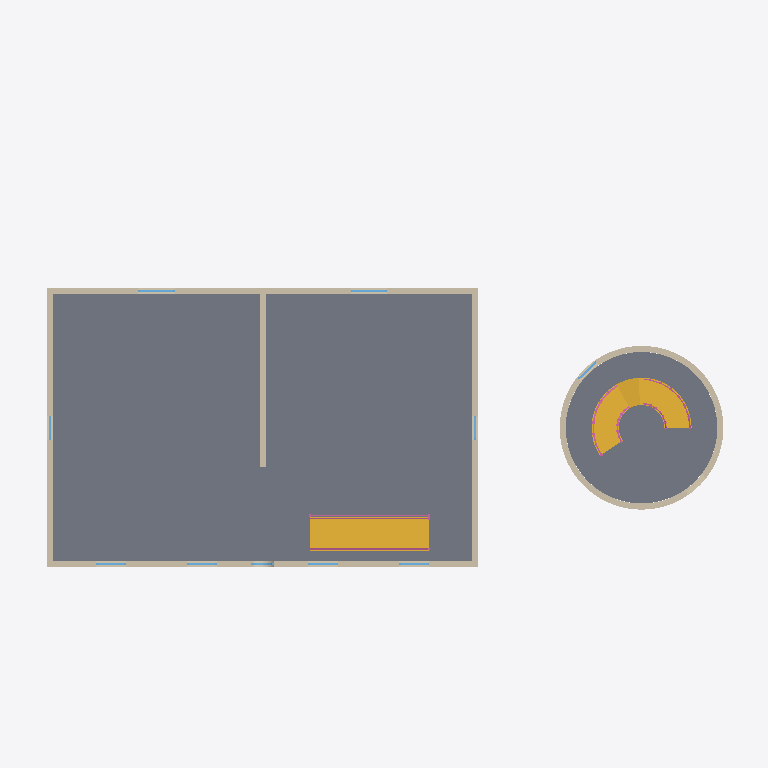
Plan cut of the same IFC building model at storey 'Level 2' (level 3.00 m, cut at 4.40 m), seen from above with north up, elements coloured by IFC class: 10 windows (light blue), 7 walls (beige), 7 railings (pink), 3 stairs (yellow), 2 slabs (grey). Cut surfaces are drawn darker.
Extent 23.5 m × 13.3 m × 12.9 m (x, y, z). Storeys (3): Level 1 at 0.00 m; Level 2 at 3.00 m; Level 3 at 6.00 m. Elements (66): 24 IfcWindow, 15 IfcWall, 8 IfcRailing, 6 IfcSlab, 5 IfcDoor, 3 IfcRoof, 3 IfcStair, 2 IfcCovering.

HEADER;
FILE_DESCRIPTION(('ViewDefinition [CoordinationView]'),'2;1');
FILE_NAME('','2026-10-14T10:36:55',(''),(''),'IfcOpenShell 0.8.0','IfcOpenShell 0.8.0','');
FILE_SCHEMA(('IFC4'));
ENDSEC;
DATA;
#9=IFCPROJECT('0ixUWRDMD3QQ$8UlEYG$N0',$,'Project',$,$,$,$,(#8),#5);
#10=IFCSITE('0zFu8AUYv4PvZkeRvM$MjS',$,'Site',$,$,$,$,$,.ELEMENT.,$,$,$,$,$);
#12=IFCBUILDING('219lAKs_L4HPoejb2kTPSg',$,'Building',$,$,$,$,$,.ELEMENT.,$,$,$);
#14=IFCBUILDINGSTOREY('0jklq3M3P56Agtx3Efpban',$,'Level 1',$,$,$,$,$,.ELEMENT.,0.0);
#16=IFCBUILDINGSTOREY('3Fc_83wpXCTg6Ssg5MiHx7',$,'Level 2',$,$,#168,$,$,.ELEMENT.,3.0);
#25=IFCBUILDINGSTOREY('2yWTHhkF14D9jIQ0ip6AwN',$,'Level 3',$,$,#171,$,$,.ELEMENT.,6.0);
#93=IFCSLAB('0ZpB$Pscz2Vgp_oQygyR0G',$,$,$,$,#27567,#27580,$,.FLOOR.);
#135=IFCSLAB('2GZQplW9P2LAjsn3QXoMkH',$,$,$,$,#27675,#27732,$,.FLOOR.);
#100=IFCSTAIR('0D5LFhHxjFFv4oqm90xssA',$,$,$,$,#43409,#43599,$,.STRAIGHT_RUN_STAIR.);
#40=IFCWALL('1gR7GoUA9BiBI13$kvT9qu',$,$,$,$,#366,#428,$,.STANDARD.);
#36=IFCWALL('1Xg89fG7D7D98_MqKbmvwd',$,$,$,$,#213,#261,$,.STANDARD.);
#141=IFCSTAIR('0cck8bpz5EXgxRadk0anzU',$,$,$,$,#44375,#45145,$,.SPIRAL_STAIR.);
#42=IFCWALL('0o32bQ2kn9IOkBj3IjQIe9',$,$,$,$,#457,#519,$,.STANDARD.);
#38=IFCWALL('0SuEQbwJv7HRL9IPAytJa7',$,$,$,$,#291,#339,$,.STANDARD.);
#119=IFCWALL('38G2rgYIjDtvRAi7TUl6PJ',$,$,$,$,#9792,#20052,$,.STANDARD.);
#118=IFCWALL('0yfAqP5$H9IhMETn0KMSTK',$,$,$,$,#757,#9787,$,.STANDARD.);
#137=IFCSTAIR('32PLoZ4dHBoQuERgDJfzLq',$,$,$,$,#43602,#44372,$,.SPIRAL_STAIR.);
#44=IFCWALL('0Nxgh7W1v1bQAP35wQjWTd',$,$,$,$,#548,#561,$,.STANDARD.);
#103=IFCRAILING('27IT_9cFHBhRjLAHVPdEYg',$,$,$,$,#46273,#47395,$,.GUARDRAIL.);
#139=IFCRAILING('2gvNA3Bm925AgZ$VN5pJZi',$,$,$,$,#50236,#52506,$,.GUARDRAIL.);
#106=IFCRAILING('21ygi90Ur8QQHJ$cskw7bz',$,$,$,$,#47398,#48408,$,.GUARDRAIL.);
#102=IFCRAILING('271zJ3kkb6BxxJgqL$kIZq',$,$,$,$,#45148,#46270,$,.GUARDRAIL.);
#143=IFCRAILING('2KCgQj6I5CXPy6o$vId9V4',$,$,$,$,#54334,#56604,$,.GUARDRAIL.);
#138=IFCRAILING('0thQMAmr96vQrEpMqz3gdK',$,$,$,$,#48411,#50233,$,.GUARDRAIL.);
#77=IFCWINDOW('1F1sbuSfb44P$41Bpt_2VL',$,$,$,$,#23843,#23880,'12',1.2,1.2,.WINDOW.,.SINGLE_PANEL.,$);
#79=IFCWINDOW('2ZFqRZEzz7Eu3F$AkYPTVg',$,$,$,$,#23901,#23938,'13',1.2,1.2,.WINDOW.,.SINGLE_PANEL.,$);
#142=IFCRAILING('28Arq$Qff1DeLUXgoBBqbr',$,$,$,$,#52509,#54331,$,.GUARDRAIL.);
#65=IFCWINDOW('15AYKojQ19SOlWwP7PPVFD',$,$,$,$,#21969,#22237,'6',1.8,1.0,.WINDOW.,.USERDEFINED.,'Round Top (Semicircular)');
#67=IFCWINDOW('3OnoAm6MP0sQOLk38OavpV',$,$,$,$,#22323,#22591,'7',1.8,1.0,.WINDOW.,.USERDEFINED.,'Round Top (Semicircular)');
#69=IFCWINDOW('0XcuPaP55A7O1hcDVPYUQ5',$,$,$,$,#22677,#22945,'8',1.8,1.0,.WINDOW.,.USERDEFINED.,'Round Top (Semicircular)');
#71=IFCWINDOW('3PcIJzex163gSigZPB119G',$,$,$,$,#23031,#23299,'9',1.8,1.0,.WINDOW.,.USERDEFINED.,'Round Top (Semicircular)');
#126=IFCWINDOW('02ts_iOnjCHO_5YDcnALVq',$,$,$,$,#26325,#26533,'21',1.8,0.8,.WINDOW.,.USERDEFINED.,'Round Top (Gothic)');
#85=IFCWINDOW('3U4lPgK6T8Q9S5ehfxqlBj',$,$,$,$,#24552,#24760,'16',1.8,0.8,.WINDOW.,.USERDEFINED.,'Round Top (Gothic)');
#87=IFCWINDOW('312unsHzfBOgYpgUqY4u1G',$,$,$,$,#24826,#25034,'17',1.8,0.8,.WINDOW.,.USERDEFINED.,'Round Top (Gothic)');
#73=IFCWINDOW('1TZwl4qwPCXBACMNN_$jZC',$,$,$,$,#23322,#23764,'10',0.9,0.9,.WINDOW.,.USERDEFINED.,'Round');
ENDSEC;
